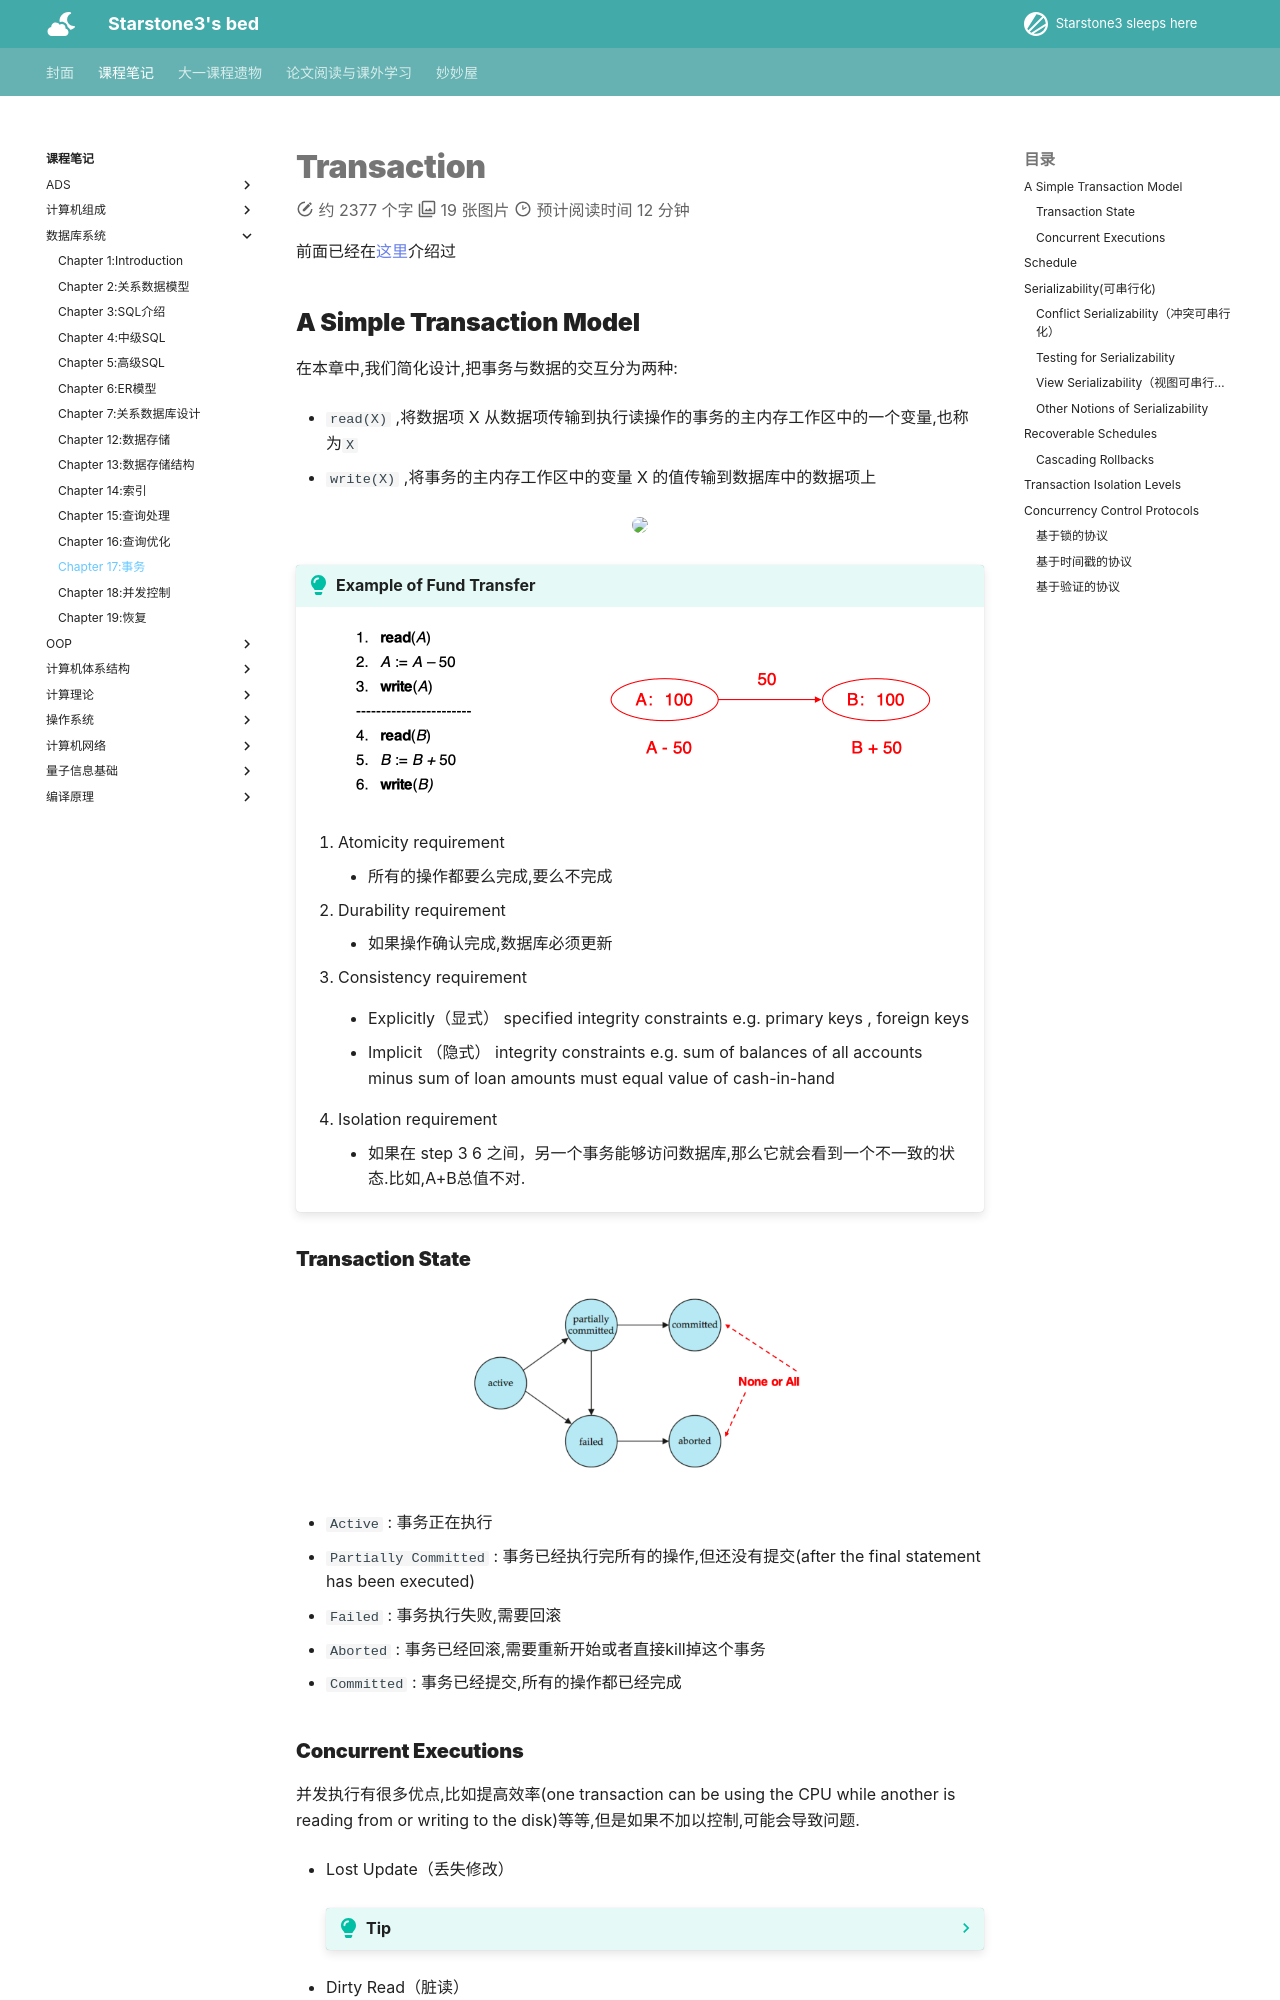

repository: starstone3/starstone3.github.io · page: incourse/db/ch17/index.html · generator: mkdocs

---
comments: true
---

# Transaction

前面已经在[这里](./ch4.md#transactions事务)介绍过

## A Simple Transaction Model

在本章中,我们简化设计,把事务与数据的交互分为两种:

- `read(X)` ,将数据项 X 从数据项传输到执行读操作的事务的主内存工作区中的一个变量,也称为`X`

- `write(X)` ,将事务的主内存工作区中的变量 X 的值传输到数据库中的数据项上

<div align="center">
    <img src="../../../image/mac9.png" width="50%"></div>

!!! tip "Example of Fund Transfer"
    ![](../../image/mac10.png)

    1. Atomicity requirement
        
        - 所有的操作都要么完成,要么不完成

    2. Durability requirement

        - 如果操作确认完成,数据库必须更新

    3. Consistency requirement
    
        - Explicitly（显式） specified integrity constraints e.g. primary keys , foreign keys
        
        - Implicit （隐式） integrity constraints e.g. sum of balances of all accounts minus sum of loan amounts must equal value of cash-in-hand
    
    4. Isolation requirement
        
        - 如果在 step 3 6 之间，另一个事务能够访问数据库,那么它就会看到一个不一致的状态.比如,A+B总值不对.

### Transaction State

<div align="center">
    <img src="../../../image/mac11.png" width="50%"></div>

- `Active` : 事务正在执行

- `Partially Committed` : 事务已经执行完所有的操作,但还没有提交(after the final statement has been executed)

- `Failed` : 事务执行失败,需要回滚

- `Aborted` : 事务已经回滚,需要重新开始或者直接kill掉这个事务

- `Committed` : 事务已经提交,所有的操作都已经完成
